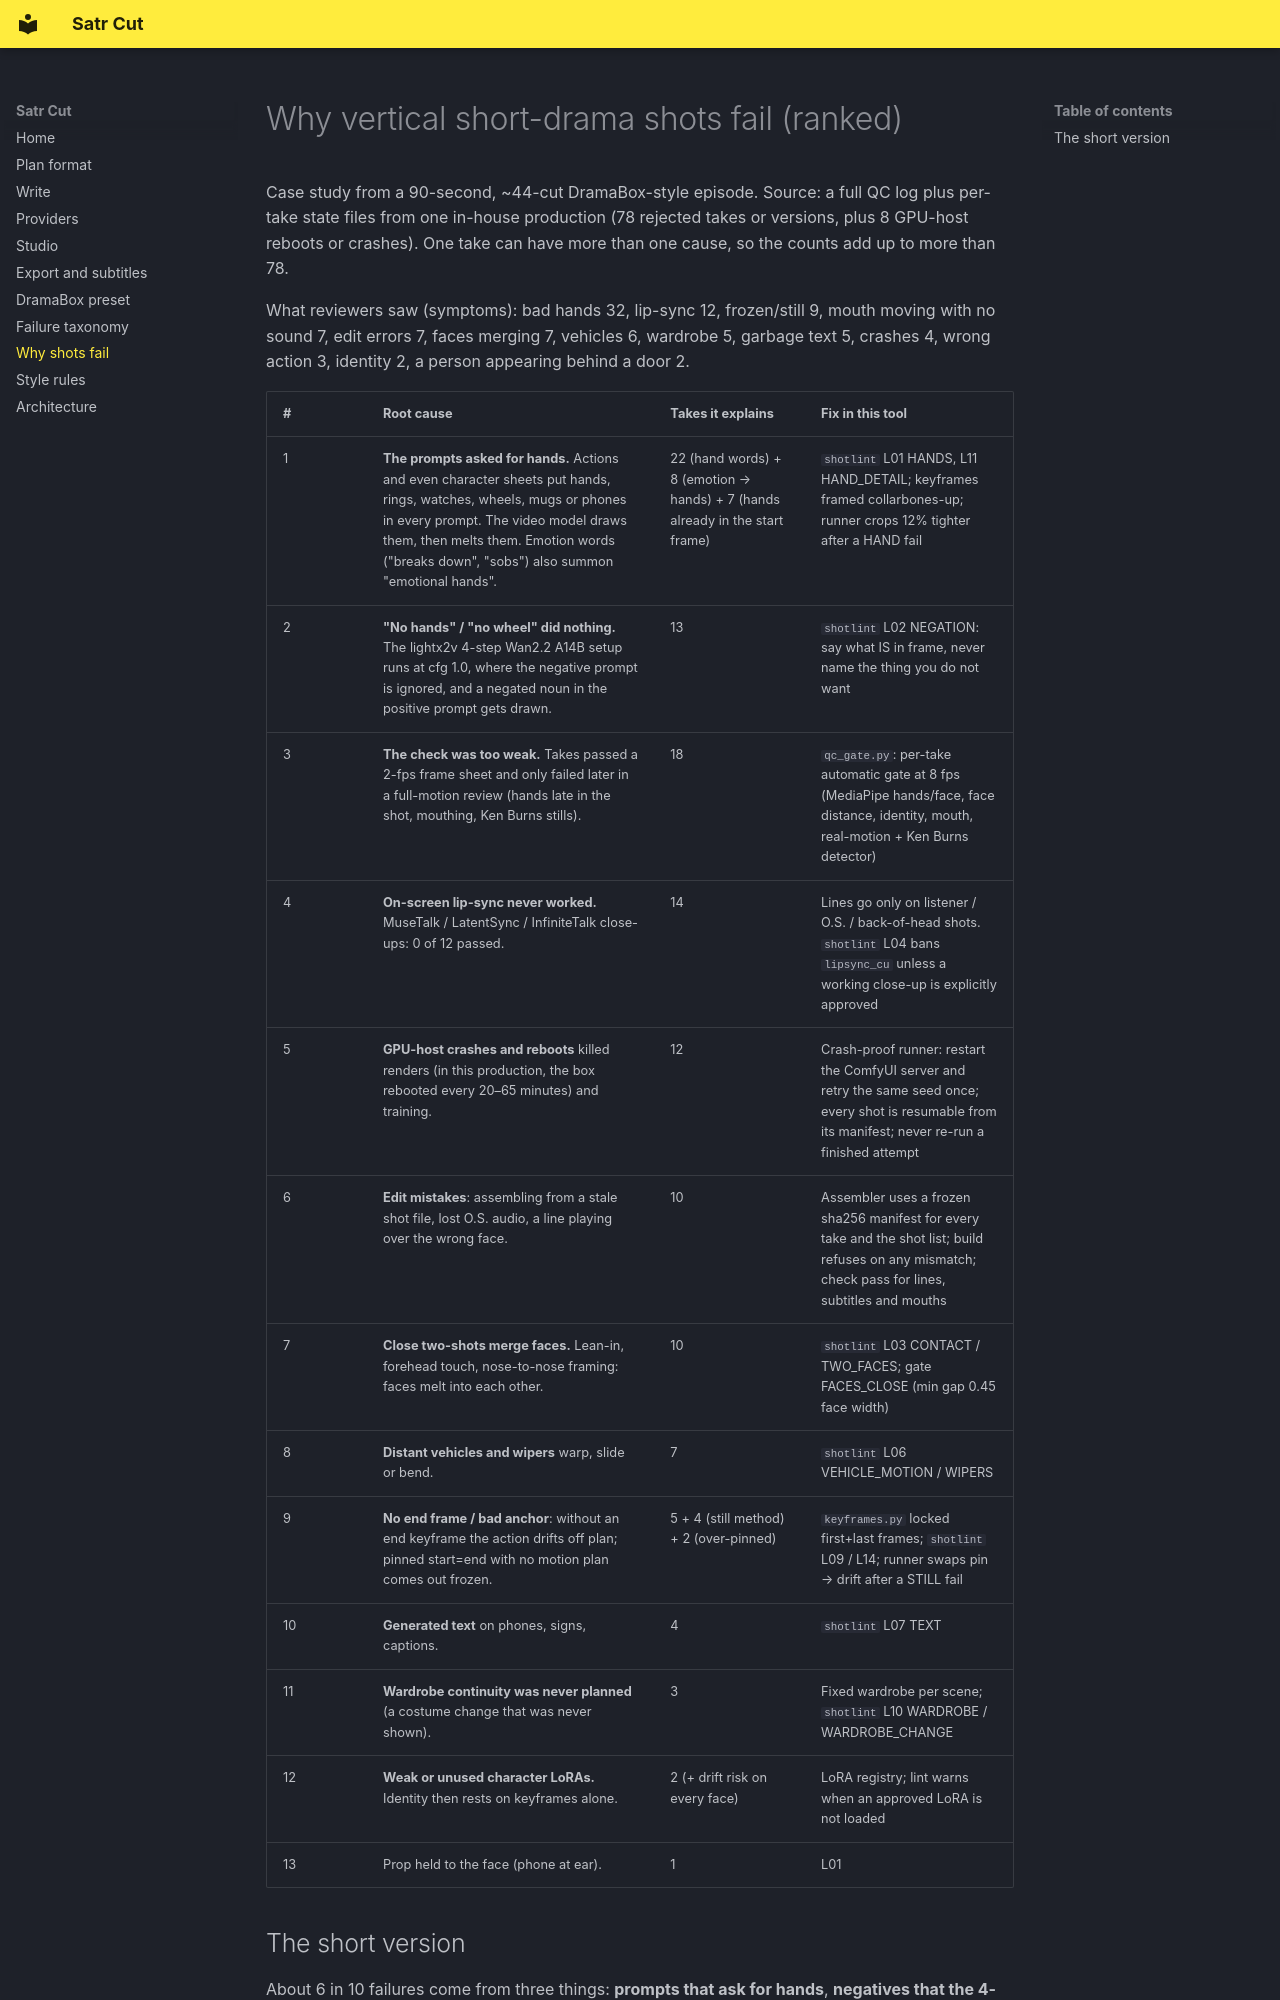

repository: barood-labs/satr-cut · page: ROOT_CAUSES/index.html · generator: mkdocs

# Why vertical short-drama shots fail (ranked)

Case study from a 90-second, ~44-cut DramaBox-style episode. Source: a full QC log
plus per-take state files from one in-house production (78 rejected takes or
versions, plus 8 GPU-host reboots or crashes). One take can have more than one
cause, so the counts add up to more than 78.

What reviewers saw (symptoms): bad hands 32, lip-sync 12, frozen/still 9, mouth
moving with no sound 7, edit errors 7, faces merging 7, vehicles 6, wardrobe 5,
garbage text 5, crashes 4, wrong action 3, identity 2, a person appearing behind
a door 2.

| # | Root cause | Takes it explains | Fix in this tool |
|---|---|---|---|
| 1 | **The prompts asked for hands.** Actions and even character sheets put hands, rings, watches, wheels, mugs or phones in every prompt. The video model draws them, then melts them. Emotion words ("breaks down", "sobs") also summon "emotional hands". | 22 (hand words) + 8 (emotion → hands) + 7 (hands already in the start frame) | `shotlint` L01 HANDS, L11 HAND_DETAIL; keyframes framed collarbones-up; runner crops 12% tighter after a HAND fail |
| 2 | **"No hands" / "no wheel" did nothing.** The lightx2v 4-step Wan2.2 A14B setup runs at cfg 1.0, where the negative prompt is ignored, and a negated noun in the positive prompt gets drawn. | 13 | `shotlint` L02 NEGATION: say what IS in frame, never name the thing you do not want |
| 3 | **The check was too weak.** Takes passed a 2-fps frame sheet and only failed later in a full-motion review (hands late in the shot, mouthing, Ken Burns stills). | 18 | `qc_gate.py`: per-take automatic gate at 8 fps (MediaPipe hands/face, face distance, identity, mouth, real-motion + Ken Burns detector) |
| 4 | **On-screen lip-sync never worked.** MuseTalk / LatentSync / InfiniteTalk close-ups: 0 of 12 passed. | 14 | Lines go only on listener / O.S. / back-of-head shots. `shotlint` L04 bans `lipsync_cu` unless a working close-up is explicitly approved |
| 5 | **GPU-host crashes and reboots** killed renders (in this production, the box rebooted every 20–65 minutes) and training. | 12 | Crash-proof runner: restart the ComfyUI server and retry the same seed once; every shot is resumable from its manifest; never re-run a finished attempt |
| 6 | **Edit mistakes**: assembling from a stale shot file, lost O.S. audio, a line playing over the wrong face. | 10 | Assembler uses a frozen sha256 manifest for every take and the shot list; build refuses on any mismatch; check pass for lines, subtitles and mouths |
| 7 | **Close two-shots merge faces.** Lean-in, forehead touch, nose-to-nose framing: faces melt into each other. | 10 | `shotlint` L03 CONTACT / TWO_FACES; gate FACES_CLOSE (min gap 0.45 face width) |
| 8 | **Distant vehicles and wipers** warp, slide or bend. | 7 | `shotlint` L06 VEHICLE_MOTION / WIPERS |
| 9 | **No end frame / bad anchor**: without an end keyframe the action drifts off plan; pinned start=end with no motion plan comes out frozen. | 5 + 4 (still method) + 2 (over-pinned) | `keyframes.py` locked first+last frames; `shotlint` L09 / L14; runner swaps pin → drift after a STILL fail |
| 10 | **Generated text** on phones, signs, captions. | 4 | `shotlint` L07 TEXT |
| 11 | **Wardrobe continuity was never planned** (a costume change that was never shown). | 3 | Fixed wardrobe per scene; `shotlint` L10 WARDROBE / WARDROBE_CHANGE |
| 12 | **Weak or unused character LoRAs.** Identity then rests on keyframes alone. | 2 (+ drift risk on every face) | LoRA registry; lint warns when an approved LoRA is not loaded |
| 13 | Prop held to the face (phone at ear). | 1 | L01 |
